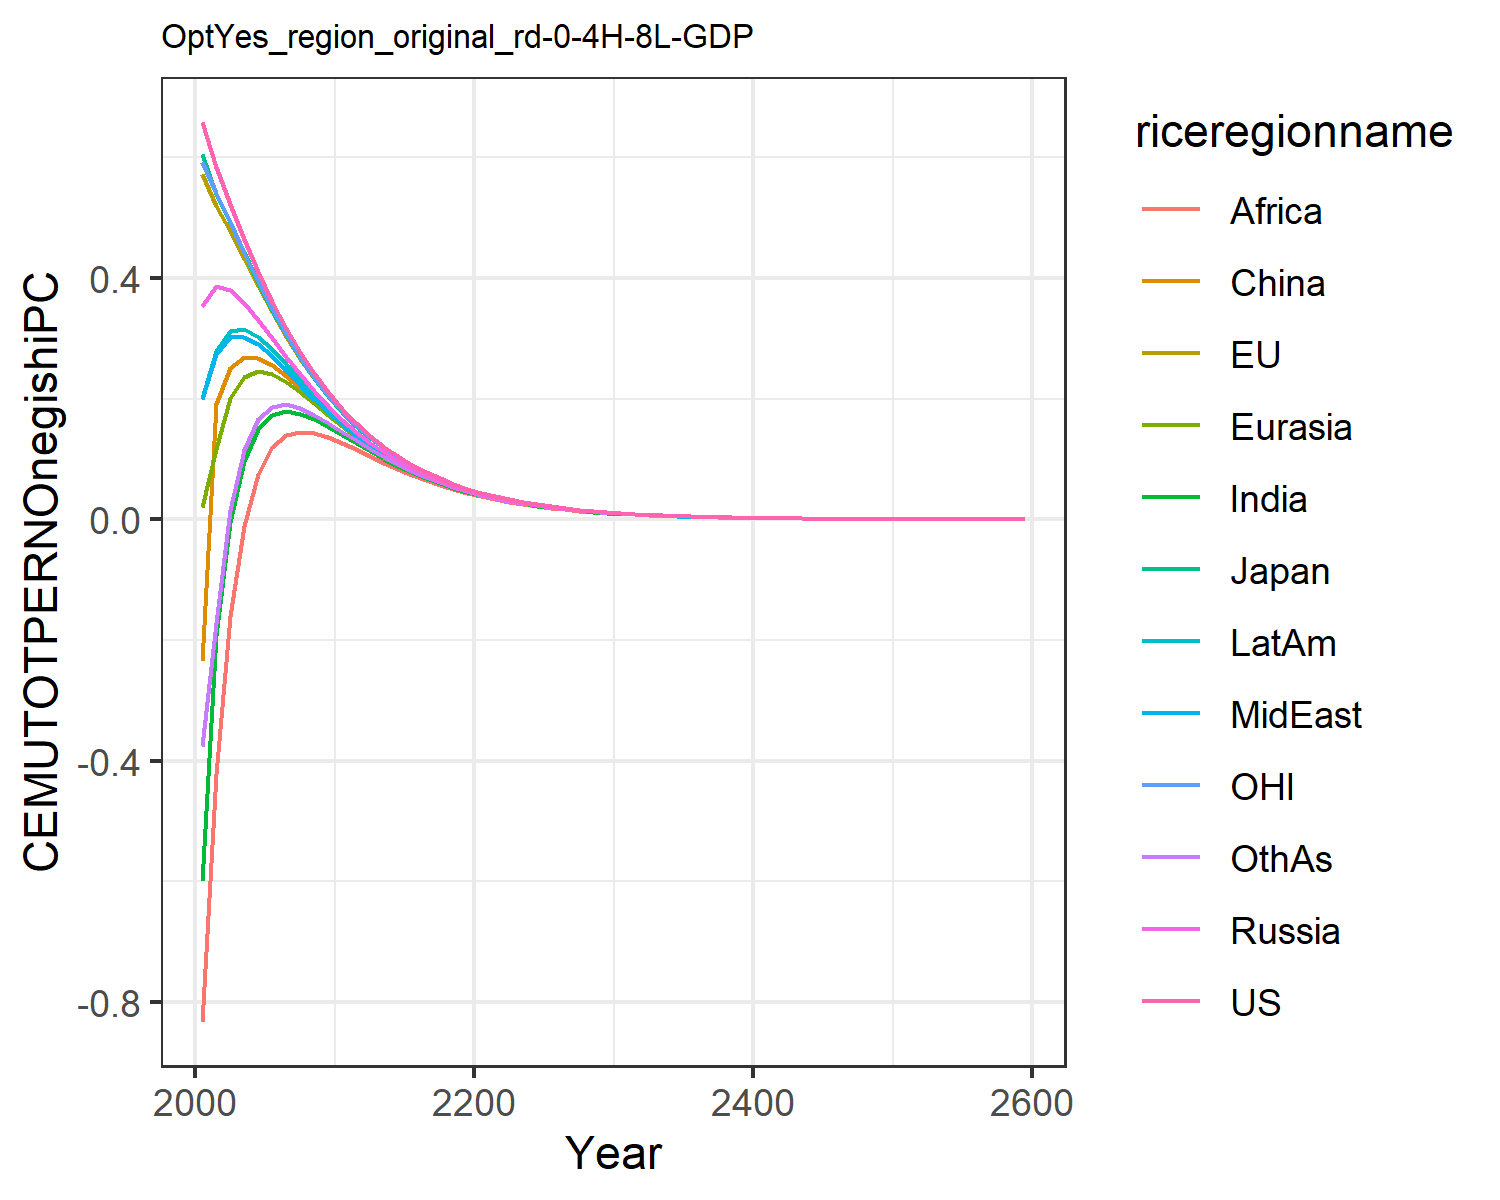

The table this chart was drawn from, first rows:
0.6583893374435342, 0.5728399300295937, 0.6053208815591151, 0.35404026984591885, 0.01986863469786393, -0.23454882884601558, -0.5987629986648584, 0.19955657840633811, -0.8326618777732833, 0.20091077679967817, 0.5930951848289272, -0.37495719825277174
0.5832, 0.5201, 0.5391, 0.3866, 0.1174, 0.1919, -0.1922, 0.2747, -0.4224, 0.2798, 0.541, -0.1714
0.5227, 0.4784, 0.4918, 0.3807, 0.201, 0.2502, -0.003695, 0.302, -0.1603, 0.3122, 0.4926, 0.0152
0.4641, 0.4322, 0.4424, 0.3588, 0.2366, 0.2696, 0.09724, 0.3026, -0.01147, 0.3151, 0.4422, 0.1148
0.4102, 0.3864, 0.3911, 0.3303, 0.2461, 0.2682, 0.1501, 0.2901, 0.07509, 0.3026, 0.3934, 0.1657
0.361, 0.343, 0.3457, 0.2998, 0.241, 0.2557, 0.1733, 0.2702, 0.1201, 0.2821, 0.348, 0.1868
0.3167, 0.3029, 0.3048, 0.2696, 0.2281, 0.2378, 0.1791, 0.2469, 0.1396, 0.2581, 0.3064, 0.1904
0.2771, 0.2664, 0.2677, 0.2405, 0.2109, 0.2173, 0.1751, 0.223, 0.1454, 0.2331, 0.2691, 0.1845
0.2419, 0.2337, 0.2346, 0.2134, 0.1921, 0.1963, 0.1656, 0.1997, 0.1429, 0.2087, 0.2357, 0.1734
0.2109, 0.2043, 0.2049, 0.1882, 0.1728, 0.1754, 0.1532, 0.1781, 0.1365, 0.1856, 0.2059, 0.1598
0.1837, 0.1784, 0.1788, 0.1655, 0.1542, 0.1556, 0.1396, 0.158, 0.1271, 0.1642, 0.1795, 0.1451
0.1595, 0.1554, 0.1556, 0.145, 0.1368, 0.1381, 0.1259, 0.139, 0.1162, 0.1444, 0.1562, 0.1308
0.1388, 0.1355, 0.1357, 0.1273, 0.1212, 0.1217, 0.1127, 0.1224, 0.105, 0.127, 0.1361, 0.1165
0.1205, 0.118, 0.1181, 0.1113, 0.1069, 0.1069, 0.1002, 0.1074, 0.09406, 0.1114, 0.1184, 0.1033
0.1046, 0.1025, 0.1026, 0.0972, 0.09388, 0.09373, 0.08865, 0.09401, 0.08373, 0.09744, 0.1028, 0.09117
0.09068, 0.08903, 0.08909, 0.08472, 0.08226, 0.08198, 0.07812, 0.08214, 0.07416, 0.08506, 0.08926, 0.08019
0.07858, 0.07726, 0.0773, 0.07375, 0.07192, 0.07157, 0.06863, 0.07165, 0.06542, 0.07414, 0.07741, 0.07036
0.06806, 0.06699, 0.06702, 0.06413, 0.06276, 0.06239, 0.06015, 0.06242, 0.05753, 0.06453, 0.0671, 0.06159
0.05893, 0.05806, 0.05808, 0.05572, 0.0547, 0.05432, 0.05262, 0.05432, 0.05046, 0.05611, 0.05814, 0.05381
0.051, 0.05029, 0.05031, 0.04837, 0.04761, 0.04725, 0.04594, 0.04723, 0.04416, 0.04875, 0.05035, 0.04693
0.04413, 0.04355, 0.04356, 0.04197, 0.04139, 0.04105, 0.04004, 0.04102, 0.03857, 0.04231, 0.04358, 0.04087
0.03817, 0.03769, 0.0377, 0.0364, 0.03595, 0.03564, 0.03485, 0.03559, 0.03363, 0.03669, 0.03772, 0.03554
0.03301, 0.03262, 0.03262, 0.03155, 0.03121, 0.03092, 0.03031, 0.03087, 0.02928, 0.03181, 0.03263, 0.03088
0.02854, 0.02822, 0.02822, 0.02733, 0.02707, 0.02681, 0.02634, 0.02677, 0.02547, 0.02756, 0.02822, 0.02682
0.02467, 0.0244, 0.02441, 0.02367, 0.02347, 0.02324, 0.02287, 0.0232, 0.02215, 0.02387, 0.02441, 0.02327
0.02133, 0.0211, 0.02111, 0.02049, 0.02034, 0.02013, 0.01985, 0.0201, 0.01924, 0.02067, 0.0211, 0.02018
0.01843, 0.01824, 0.01825, 0.01774, 0.01762, 0.01743, 0.01721, 0.01741, 0.01671, 0.01789, 0.01824, 0.0175
0.01592, 0.01577, 0.01577, 0.01535, 0.01526, 0.01509, 0.01492, 0.01507, 0.0145, 0.01548, 0.01577, 0.01516
0.01376, 0.01363, 0.01363, 0.01328, 0.01321, 0.01306, 0.01293, 0.01305, 0.01257, 0.01339, 0.01362, 0.01313
0.01188, 0.01178, 0.01178, 0.01148, 0.01143, 0.0113, 0.0112, 0.01129, 0.0109, 0.01158, 0.01177, 0.01137
0.01027, 0.01018, 0.01018, 0.009928, 0.009887, 0.009775, 0.009696, 0.009767, 0.009441, 0.01002, 0.01017, 0.009836
0.008867, 0.008791, 0.008794, 0.008584, 0.008552, 0.008455, 0.008393, 0.008449, 0.008178, 0.008659, 0.008786, 0.00851
0.007658, 0.007594, 0.007596, 0.00742, 0.007395, 0.007311, 0.007263, 0.007306, 0.007081, 0.007485, 0.007589, 0.007361
0.006613, 0.006559, 0.006561, 0.006413, 0.006394, 0.00632, 0.006283, 0.006317, 0.00613, 0.006469, 0.006555, 0.006366
0.00571, 0.005664, 0.005667, 0.005542, 0.005527, 0.005463, 0.005435, 0.005461, 0.005305, 0.00559, 0.00566, 0.005504
0.00493, 0.004891, 0.004894, 0.004789, 0.004777, 0.004721, 0.004699, 0.00472, 0.00459, 0.00483, 0.004888, 0.004757
0.004256, 0.004224, 0.004226, 0.004137, 0.004128, 0.004079, 0.004063, 0.00408, 0.00397, 0.004172, 0.004221, 0.004112
0.003674, 0.003647, 0.003649, 0.003574, 0.003567, 0.003525, 0.003512, 0.003526, 0.003433, 0.003604, 0.003644, 0.003553
0.003172, 0.003149, 0.00315, 0.003088, 0.003082, 0.003045, 0.003036, 0.003046, 0.002969, 0.003113, 0.003146, 0.00307
0.002738, 0.002718, 0.00272, 0.002667, 0.002662, 0.00263, 0.002624, 0.002632, 0.002567, 0.002688, 0.002716, 0.002652
0.002363, 0.002346, 0.002348, 0.002303, 0.0023, 0.002272, 0.002267, 0.002274, 0.002219, 0.002322, 0.002345, 0.002291
0.00204, 0.002026, 0.002027, 0.001989, 0.001986, 0.001962, 0.001959, 0.001964, 0.001918, 0.002005, 0.002024, 0.001979
0.00176, 0.001748, 0.00175, 0.001718, 0.001715, 0.001695, 0.001692, 0.001697, 0.001658, 0.001731, 0.001747, 0.001709
0.001519, 0.001509, 0.00151, 0.001483, 0.001481, 0.001464, 0.001462, 0.001465, 0.001432, 0.001495, 0.001508, 0.001476
0.001311, 0.001303, 0.001303, 0.001281, 0.001279, 0.001264, 0.001263, 0.001266, 0.001238, 0.00129, 0.001301, 0.001275
0.001132, 0.001124, 0.001125, 0.001106, 0.001105, 0.001091, 0.001091, 0.001093, 0.001069, 0.001114, 0.001123, 0.001101
0.0009765, 0.0009702, 0.0009709, 0.0009547, 0.0009538, 0.0009422, 0.000942, 0.0009438, 0.0009238, 0.0009617, 0.0009693, 0.0009505
0.0008426, 0.0008373, 0.0008379, 0.0008242, 0.0008235, 0.0008135, 0.0008135, 0.000815, 0.0007981, 0.0008302, 0.0008365, 0.0008206
0.0007271, 0.0007226, 0.0007231, 0.0007115, 0.0007109, 0.0007023, 0.0007025, 0.0007037, 0.0006894, 0.0007166, 0.0007219, 0.0007085
0.0006274, 0.0006235, 0.000624, 0.0006142, 0.0006137, 0.0006063, 0.0006066, 0.0006076, 0.0005954, 0.0006185, 0.000623, 0.0006116
0.0005414, 0.000538, 0.0005385, 0.0005302, 0.0005298, 0.0005234, 0.0005237, 0.0005246, 0.0005143, 0.0005338, 0.0005376, 0.000528
0.0004671, 0.0004643, 0.0004647, 0.0004577, 0.0004573, 0.0004518, 0.0004522, 0.0004529, 0.0004441, 0.0004607, 0.0004638, 0.0004558
0.000403, 0.0004006, 0.000401, 0.000395, 0.0003948, 0.00039, 0.0003904, 0.000391, 0.0003835, 0.0003976, 0.0004002, 0.0003934
0.0003477, 0.0003457, 0.000346, 0.0003409, 0.0003407, 0.0003366, 0.000337, 0.0003375, 0.0003312, 0.0003432, 0.0003453, 0.0003396
0.0003, 0.0002982, 0.0002985, 0.0002943, 0.0002941, 0.0002905, 0.000291, 0.0002913, 0.000286, 0.0002961, 0.000298, 0.0002931
0.0002588, 0.0002573, 0.0002576, 0.000254, 0.0002538, 0.0002508, 0.0002512, 0.0002515, 0.0002469, 0.0002556, 0.0002571, 0.0002529
0.0002233, 0.000222, 0.0002222, 0.0002192, 0.0002191, 0.0002164, 0.0002168, 0.0002171, 0.0002132, 0.0002205, 0.0002218, 0.0002183
0.0001926, 0.0001915, 0.0001917, 0.0001891, 0.000189, 0.0001868, 0.0001871, 0.0001874, 0.0001841, 0.0001903, 0.0001914, 0.0001884
0.0001662, 0.0001652, 0.0001654, 0.0001632, 0.0001631, 0.0001612, 0.0001615, 0.0001617, 0.0001589, 0.0001642, 0.0001651, 0.0001626
0.001035, 0.001029, 0.00103, 0.001017, 0.001016, 0.001004, 0.001006, 0.001007, 0.0009899, 0.001023, 0.001028, 0.001013
